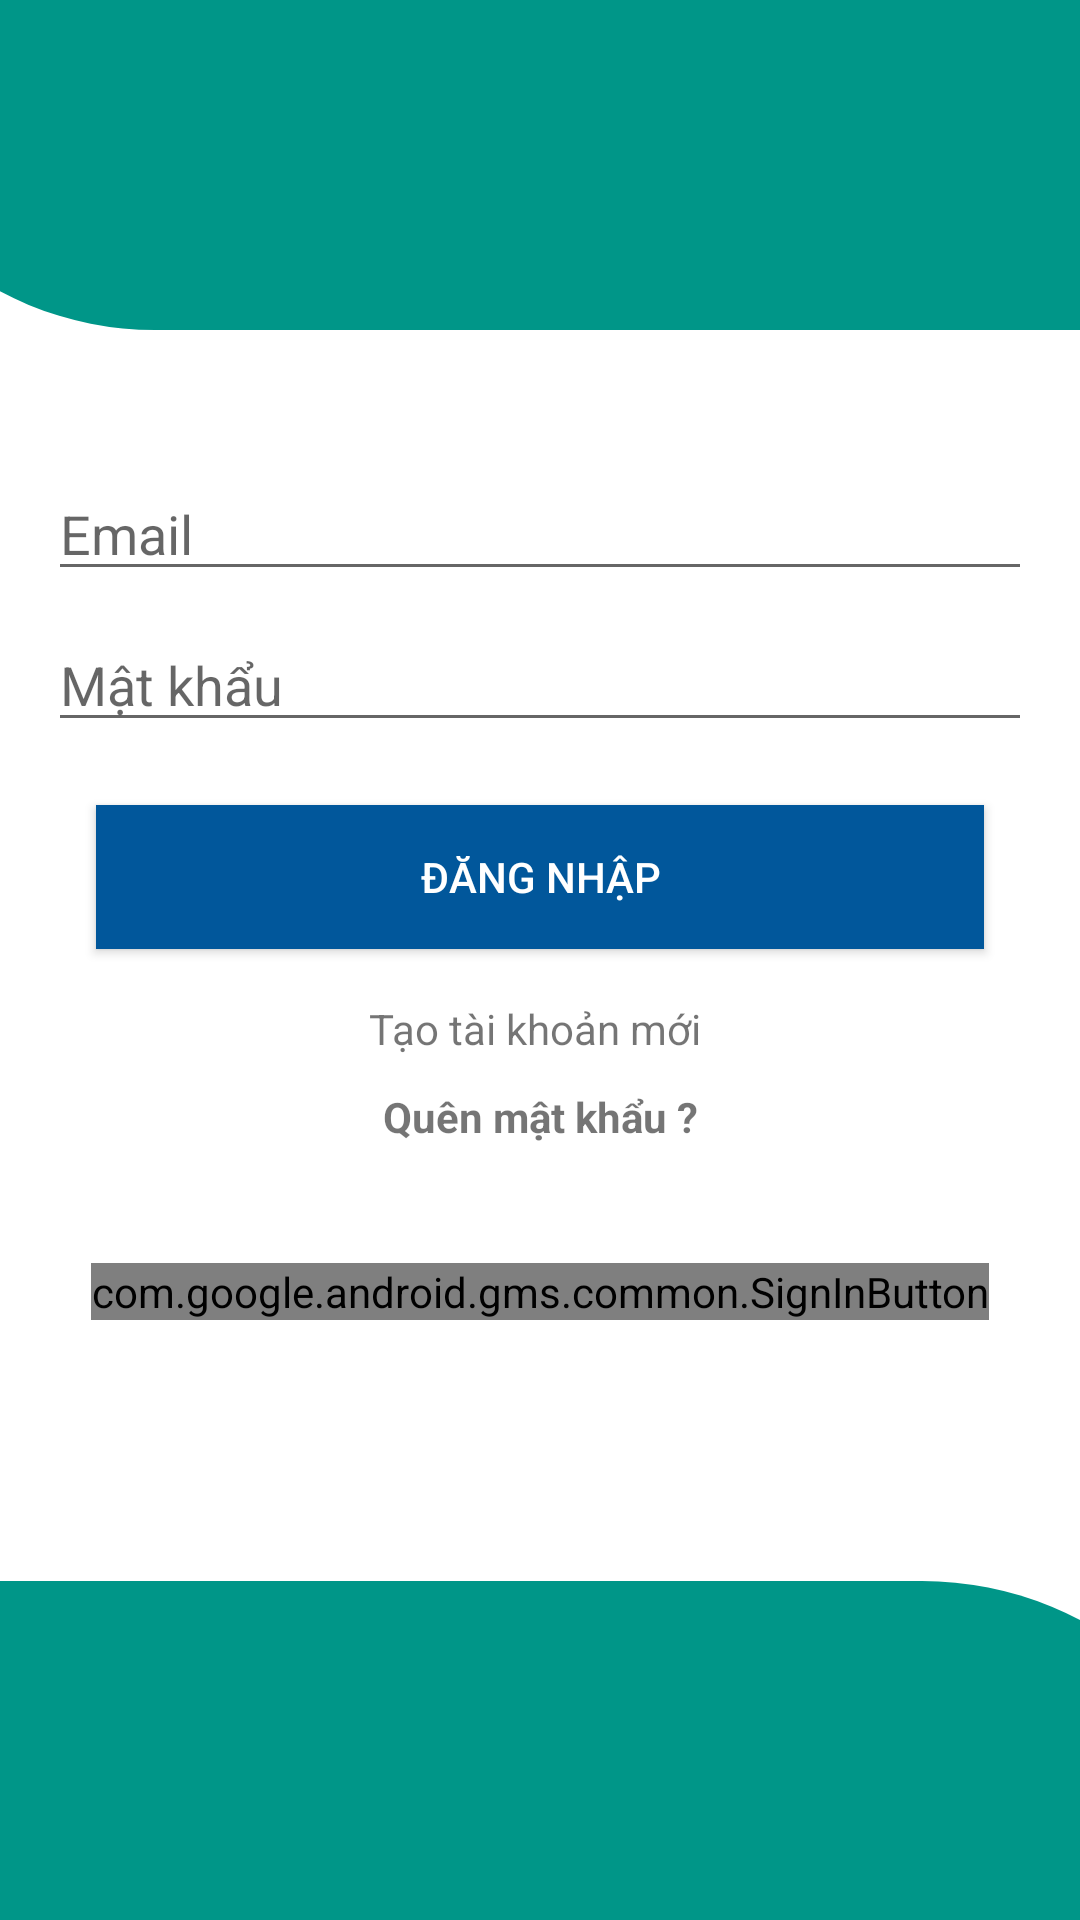

This screen was rendered from an Android layout file. Write that file and the resources it references.
<!-- AndroidManifest.xml: application theme Theme.ColorNotes -->
<!-- res/layout/activity_login.xml -->
<?xml version="1.0" encoding="utf-8"?>
<androidx.constraintlayout.widget.ConstraintLayout xmlns:android="http://schemas.android.com/apk/res/android"
    xmlns:app="http://schemas.android.com/apk/res-auto"
    xmlns:tools="http://schemas.android.com/tools"
    android:layout_width="match_parent"
    android:layout_height="match_parent"
    tools:context=".user.Login">

    <View
        android:id="@+id/header_view"
        android:layout_width="480dp"
        android:layout_height="110dp"
        android:background="@drawable/header_bg"
        app:layout_constraintBottom_toBottomOf="parent"
        app:layout_constraintEnd_toEndOf="parent"
        app:layout_constraintHorizontal_bias="0.489"
        app:layout_constraintStart_toStartOf="parent"
        app:layout_constraintTop_toTopOf="parent"
        app:layout_constraintVertical_bias="0.0"></View>

    <EditText
        android:id="@+id/email"
        android:layout_width="0dp"
        android:layout_height="wrap_content"
        android:layout_marginStart="16dp"
        android:layout_marginEnd="16dp"
        android:ems="10"
        android:hint="Email"
        android:inputType="textPersonName"
        app:layout_constraintBottom_toBottomOf="@+id/view"
        app:layout_constraintEnd_toEndOf="parent"
        app:layout_constraintHorizontal_bias="0.0"
        app:layout_constraintStart_toStartOf="parent"
        app:layout_constraintTop_toTopOf="parent"
        app:layout_constraintVertical_bias="0.26" />

    <Button
        android:id="@+id/loginBtn"
        android:layout_width="0dp"
        android:layout_height="wrap_content"
        android:layout_marginStart="32dp"
        android:layout_marginEnd="32dp"
        android:background="#004D40"
        android:text="Đăng nhập"
        android:textColor="#FFFFFF"
        app:backgroundTint="@color/light_blue_900"
        app:layout_constraintBottom_toBottomOf="parent"
        app:layout_constraintEnd_toEndOf="parent"
        app:layout_constraintHorizontal_bias="0.0"
        app:layout_constraintStart_toStartOf="parent"
        app:layout_constraintTop_toTopOf="@+id/header_view"
        app:layout_constraintVertical_bias="0.453" />

    <ProgressBar
        android:id="@+id/progressBar3"
        style="?android:attr/progressBarStyle"
        android:layout_width="wrap_content"
        android:layout_height="wrap_content"
        android:visibility="invisible"
        app:layout_constraintBottom_toBottomOf="@+id/view"
        app:layout_constraintEnd_toEndOf="parent"
        app:layout_constraintHorizontal_bias="0.498"
        app:layout_constraintStart_toStartOf="parent"
        app:layout_constraintTop_toTopOf="@+id/header_view"
        app:layout_constraintVertical_bias="0.777" />

    <TextView
        android:id="@+id/forgotPasword"
        android:layout_width="wrap_content"
        android:layout_height="wrap_content"
        android:text="Quên mật khẩu ?"
        android:textStyle="bold"
        app:layout_constraintBottom_toBottomOf="parent"
        app:layout_constraintEnd_toEndOf="parent"
        app:layout_constraintStart_toStartOf="parent"
        app:layout_constraintTop_toTopOf="@+id/header_view"
        app:layout_constraintVertical_bias="0.584" />

    <TextView
        android:id="@+id/createAccount"
        android:layout_width="wrap_content"
        android:layout_height="wrap_content"
        android:text="Tạo tài khoản mới"
        app:layout_constraintBottom_toBottomOf="parent"
        app:layout_constraintEnd_toEndOf="parent"
        app:layout_constraintHorizontal_bias="0.493"
        app:layout_constraintStart_toStartOf="parent"
        app:layout_constraintTop_toTopOf="@+id/header_view"
        app:layout_constraintVertical_bias="0.537" />

    <EditText
        android:id="@+id/lPassword"
        android:layout_width="0dp"
        android:layout_height="wrap_content"
        android:layout_marginStart="16dp"
        android:layout_marginEnd="16dp"
        android:ems="10"
        android:hint="Mật khẩu"
        android:inputType="textPassword"
        app:layout_constraintBottom_toBottomOf="@+id/view"
        app:layout_constraintEnd_toEndOf="parent"
        app:layout_constraintHorizontal_bias="0.0"
        app:layout_constraintStart_toStartOf="parent"
        app:layout_constraintTop_toTopOf="@+id/header_view"
        app:layout_constraintVertical_bias="0.344" />

    <View
        android:id="@+id/view"
        android:layout_width="479dp"
        android:layout_height="113dp"
        android:background="@drawable/bottom_bg"
        app:layout_constraintBottom_toBottomOf="parent"
        app:layout_constraintEnd_toEndOf="parent"
        app:layout_constraintHorizontal_bias="0.498"
        app:layout_constraintStart_toStartOf="parent"
        app:layout_constraintTop_toTopOf="parent"
        app:layout_constraintVertical_bias="1.0" />

    <com.google.android.gms.common.SignInButton
        android:id="@+id/signIn"
        android:layout_width="wrap_content"
        android:layout_height="wrap_content"
        app:layout_constraintBottom_toTopOf="@+id/view"
        app:layout_constraintEnd_toEndOf="parent"
        app:layout_constraintStart_toStartOf="parent"
        app:layout_constraintTop_toTopOf="parent"
        app:layout_constraintVertical_bias="0.829" />
</androidx.constraintlayout.widget.ConstraintLayout>
<!-- resources referenced by this layout -->
<resources>
  <color name="light_blue_900">#FF01579B</color>
  <!-- drawable bottom_bg (drawable) -->
  <?xml version="1.0" encoding="utf-8"?>
  <shape xmlns:android="http://schemas.android.com/apk/res/android"
      android:shape="rectangle">
      <solid android:color="@color/teal_200"/>
      <corners android:topRightRadius="200dp"/>
  
  </shape>
  <!-- drawable header_bg (drawable) -->
  <?xml version="1.0" encoding="utf-8"?>
  <shape xmlns:android="http://schemas.android.com/apk/res/android"
      android:shape="rectangle">
      <solid android:color="@color/teal_200"/>
      <corners android:bottomLeftRadius="200dp"/>
  </shape>
  <style name="Theme.ColorNotes" parent="Theme.MaterialComponents.DayNight.DarkActionBar">
          
          <item name="colorPrimary">@color/black</item>
          <item name="colorPrimaryVariant">@color/black</item>
          <item name="colorOnPrimary">@color/white</item>
          
          <item name="colorSecondary">@color/teal_200</item>
          <item name="colorSecondaryVariant">@color/teal_700</item>
          <item name="colorOnSecondary">@color/black</item>
          
          <item name="android:statusBarColor" tools:targetApi="l">?attr/colorPrimaryVariant</item>
          
      </style>
  <color name="teal_200">#009688</color>
  <color name="black">#FF000000</color>
  <color name="white">#FFFFFFFF</color>
  <color name="teal_700">#F44336</color>
</resources>
